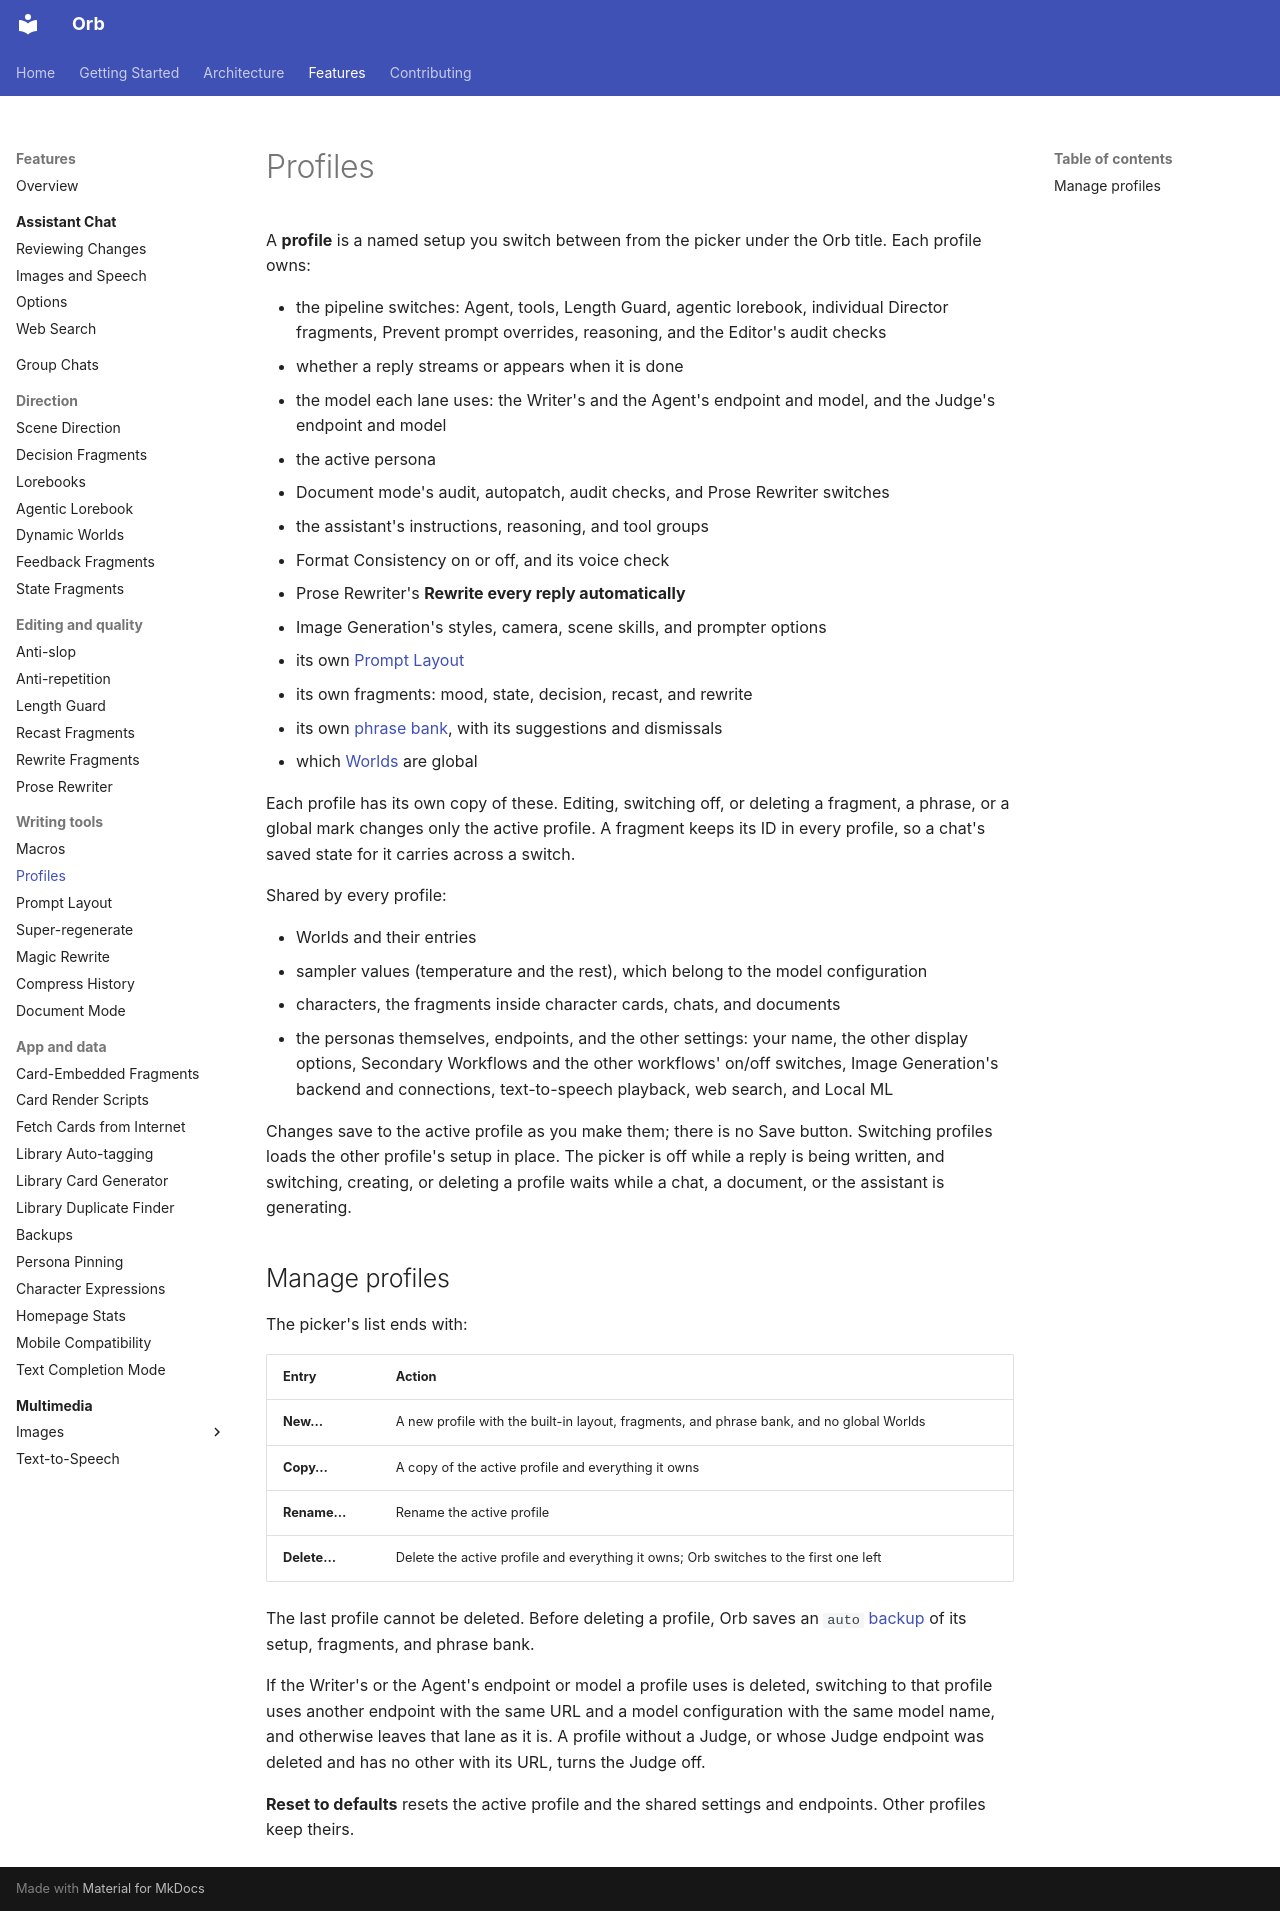

repository: OrbFrontend/Orb · page: features/profiles/index.html · generator: mkdocs

# Profiles

A **profile** is a named setup you switch between from the picker under the Orb
title. Each profile owns:

- the pipeline switches: Agent, tools, Length Guard, agentic lorebook, individual
  Director fragments, Prevent prompt overrides, reasoning, and the Editor's audit
  checks
- whether a reply streams or appears when it is done
- the model each lane uses: the Writer's and the Agent's endpoint and model, and
  the Judge's endpoint and model
- the active persona
- Document mode's audit, autopatch, audit checks, and Prose Rewriter switches
- the assistant's instructions, reasoning, and tool groups
- Format Consistency on or off, and its voice check
- Prose Rewriter's **Rewrite every reply automatically**
- Image Generation's styles, camera, scene skills, and prompter options
- its own [Prompt Layout](prompt-layout.md)
- its own fragments: mood, state, decision, recast, and rewrite
- its own [phrase bank](anti-slop.md), with its suggestions and dismissals
- which [Worlds](lorebooks.md) are global

Each profile has its own copy of these. Editing, switching off, or deleting a
fragment, a phrase, or a global mark changes only the active profile. A fragment
keeps its ID in every profile, so a chat's saved state for it carries across a
switch.

Shared by every profile:

- Worlds and their entries
- sampler values (temperature and the rest), which belong to the model
  configuration
- characters, the fragments inside character cards, chats, and documents
- the personas themselves, endpoints, and the other settings: your name, the
  other display options, Secondary Workflows and the other workflows' on/off
  switches, Image Generation's backend and connections, text-to-speech playback,
  web search, and Local ML

Changes save to the active profile as you make them; there is no Save button.
Switching profiles loads the other profile's setup in place. The picker is off
while a reply is being written, and switching, creating, or deleting a profile
waits while a chat, a document, or the assistant is generating.

## Manage profiles

The picker's list ends with:

| Entry | Action |
|---|---|
| **New…** | A new profile with the built-in layout, fragments, and phrase bank, and no global Worlds |
| **Copy…** | A copy of the active profile and everything it owns |
| **Rename…** | Rename the active profile |
| **Delete…** | Delete the active profile and everything it owns; Orb switches to the first one left |

The last profile cannot be deleted. Before deleting a profile, Orb saves an
`auto` [backup](backups.md) of its setup, fragments, and phrase bank.

If the Writer's or the Agent's endpoint or model a profile uses is deleted,
switching to that profile uses another endpoint with the same URL and a model
configuration with the same model name, and otherwise leaves that lane as it is.
A profile without a Judge, or whose Judge endpoint was deleted and has no other
with its URL, turns the Judge off.

**Reset to defaults** resets the active profile and the shared settings and
endpoints. Other profiles keep theirs.
